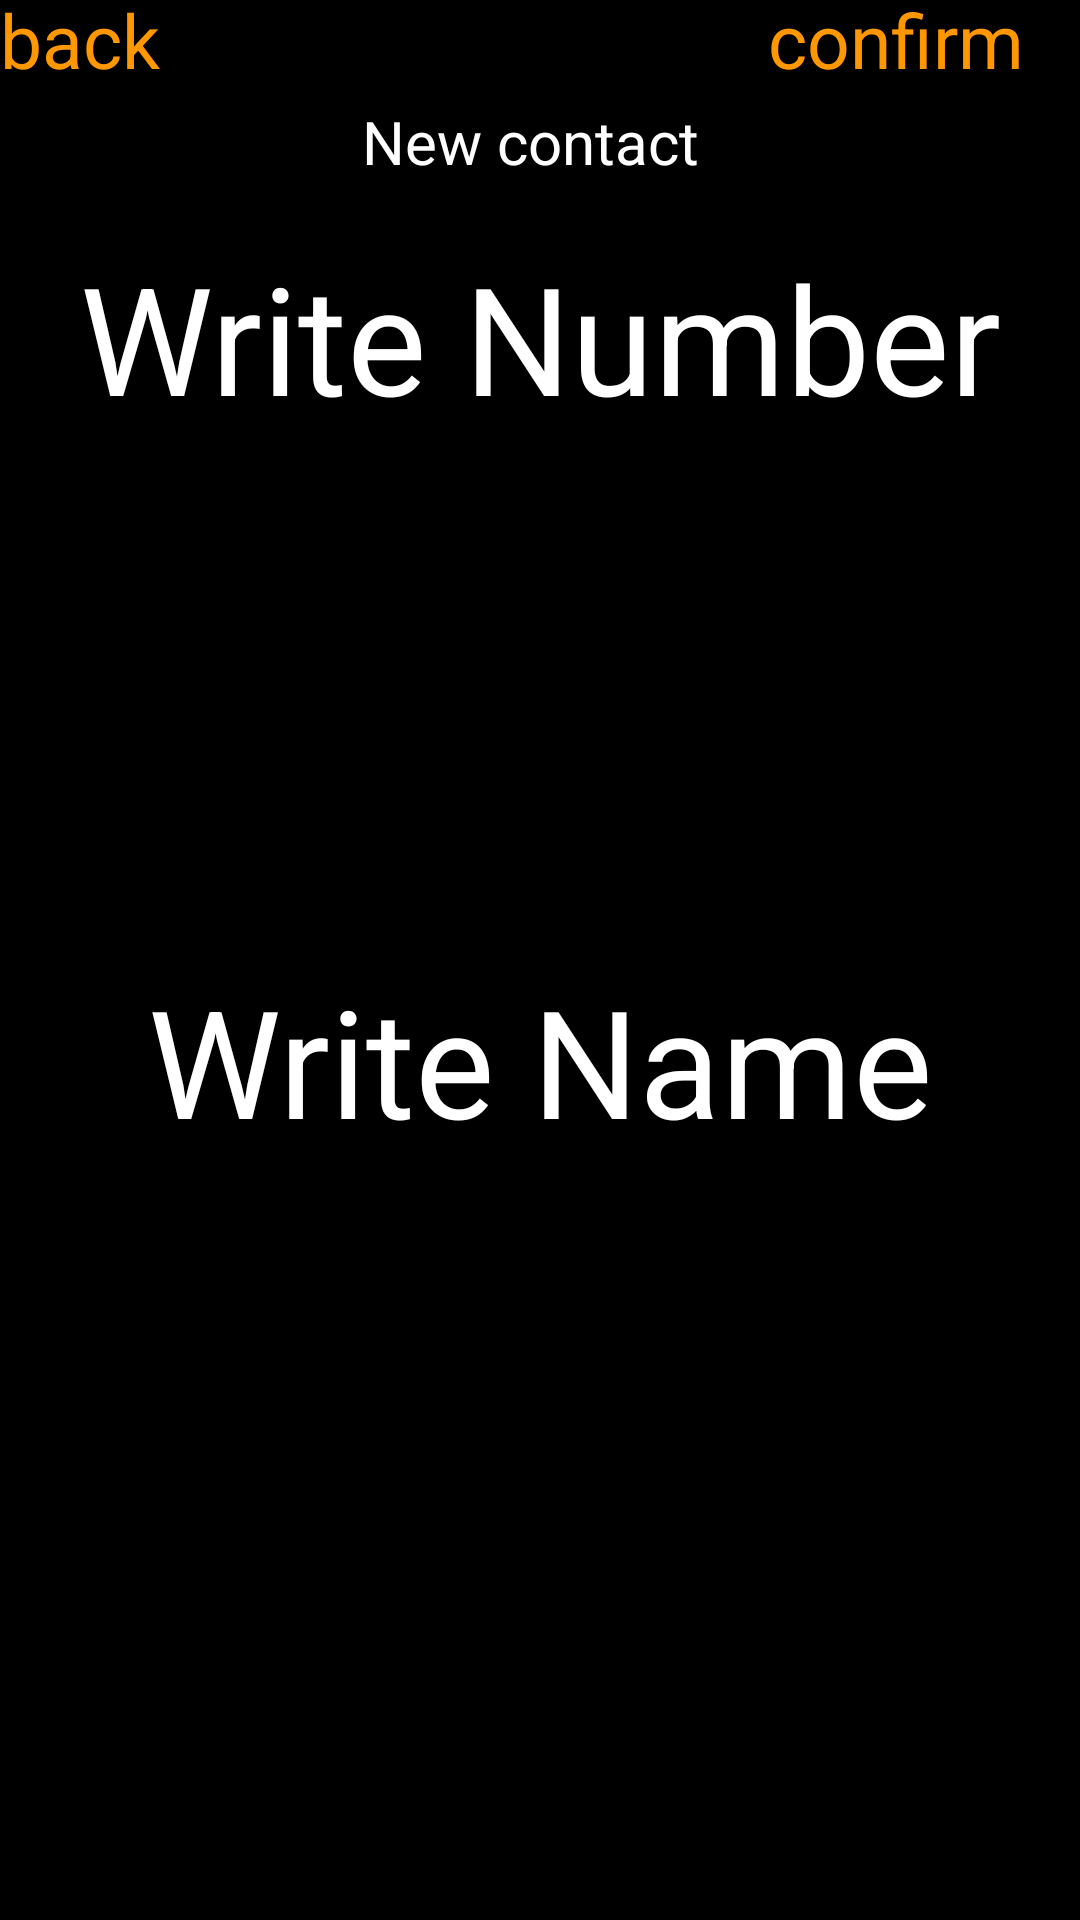

This screen was rendered from an Android layout file. Write that file and the resources it references.
<!-- AndroidManifest.xml: application theme Theme.MyApplication -->
<!-- res/layout/activity_add_new_contact.xml -->
<?xml version="1.0" encoding="utf-8"?>
<androidx.constraintlayout.widget.ConstraintLayout xmlns:android="http://schemas.android.com/apk/res/android"
    xmlns:app="http://schemas.android.com/apk/res-auto"
    xmlns:tools="http://schemas.android.com/tools"
    android:id="@+id/main"
    android:layout_width="match_parent"
    android:background="@color/black"
    android:layout_height="match_parent"
    tools:context=".addNewContact">

    <LinearLayout
        android:id="@+id/linearLayout1"
        android:layout_width="match_parent"
        android:layout_height="102dp"
        android:orientation="horizontal"
        app:layout_constraintBottom_toTopOf="@+id/linearLayout2"
        app:layout_constraintEnd_toEndOf="parent"
        app:layout_constraintHorizontal_bias="0.533"
        app:layout_constraintStart_toStartOf="parent"
        app:layout_constraintTop_toTopOf="parent"
        app:layout_constraintVertical_bias="0.174">


        <Button
            android:id="@+id/buttonToReturnFromAddContact"
            android:layout_width="wrap_content"
            android:layout_height="match_parent"
            android:layout_weight="1"
            android:autoSizeMaxTextSize="25dp"
            android:autoSizeMinTextSize="10dp"
            android:autoSizeTextType="uniform"
            android:textColor="#FF9800"
            android:background="@android:color/transparent"
            android:text="@string/back" />

        <TextView
            android:id="@+id/textNewContact"
            android:layout_width="wrap_content"
            android:layout_height="match_parent"
            android:layout_weight="1.5"
            android:gravity="center"
            android:autoSizeMaxTextSize="20dp"
            android:autoSizeMinTextSize="10dp"
            android:autoSizeTextType="uniform"
            android:textColor="@color/white"
            android:text="@string/new_contact" />

        <Button
            android:id="@+id/confirmContact"
            android:layout_width="wrap_content"
            android:layout_height="match_parent"
            android:textColor="#FF9800"

            android:layout_weight="1"
            android:autoSizeMaxTextSize="25dp"
            android:autoSizeMinTextSize="10dp"
            android:autoSizeTextType="uniform"
            android:background="@android:color/transparent"
            android:text="@string/confirm" />

    </LinearLayout>

    <LinearLayout
        android:id="@+id/linearLayout2"
        android:layout_width="match_parent"
        android:layout_height="482dp"
        android:orientation="vertical"
        app:layout_constraintBottom_toBottomOf="parent"
        app:layout_constraintEnd_toEndOf="parent"
        app:layout_constraintHorizontal_bias="0.484"
        app:layout_constraintStart_toStartOf="parent"
        app:layout_constraintTop_toTopOf="parent"
        app:layout_constraintVertical_bias="0.501"
        >

        <EditText
            android:id="@+id/NumberFroContacts"
            android:layout_width="match_parent"
            android:layout_height="0dp"
            android:layout_weight="1"
            android:textSize="50sp"
            android:textColor="@color/white"
            android:hint="Write Number"
            android:textColorHint="@color/grey"

            android:textAlignment="center"
            />

        <EditText
            android:id="@+id/nameForContact"
            android:layout_width="match_parent"
            android:layout_height="0dp"
            android:layout_weight="1"
            android:textSize="50sp"
            android:textColor="@color/white"
            android:textAlignment="center"
            android:hint="Write Name"
            android:textColorHint="@color/grey"
             />


    </LinearLayout>
</androidx.constraintlayout.widget.ConstraintLayout>
<!-- resources referenced by this layout -->
<resources>
  <string name="back">back</string>
  <string name="confirm">confirm</string>
  <string name="new_contact">New contact</string>
  <!-- not gathered from this repository: default colours our renderer supplied (Android Studio template values) -->
  <color name="black">#FF000000</color>
  <color name="white">#FFFFFFFF</color>
</resources>
